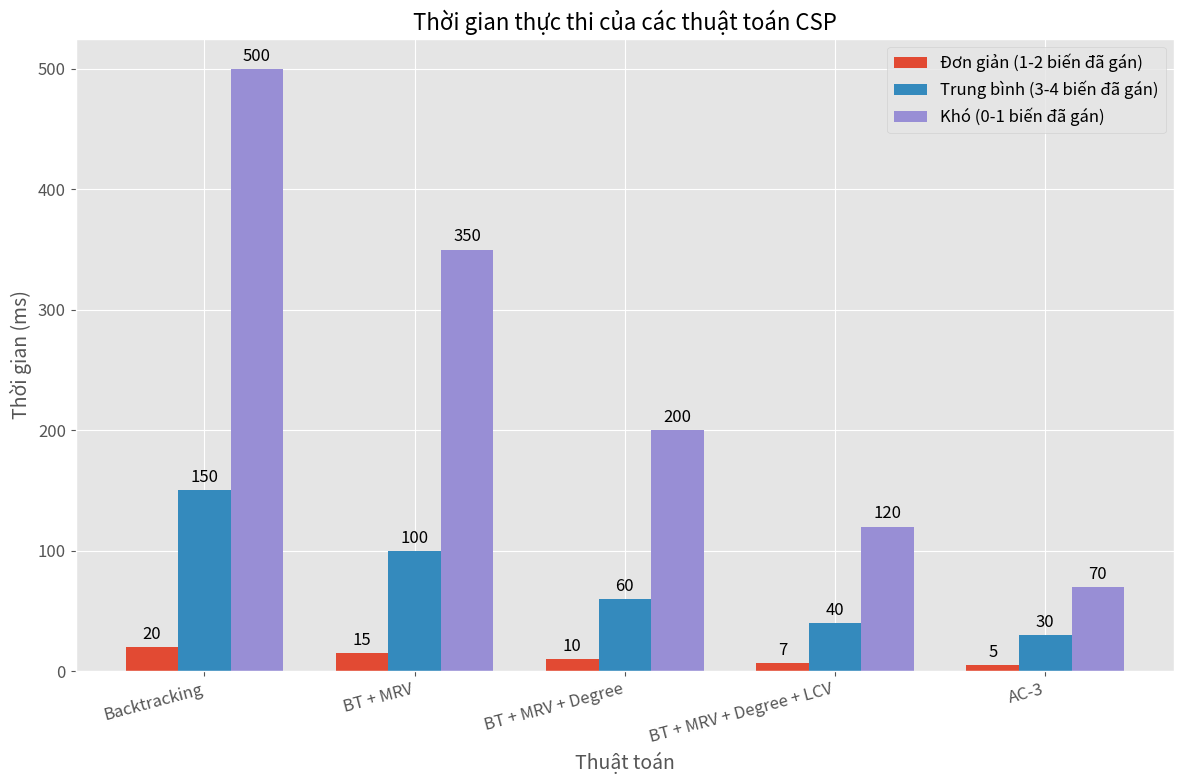
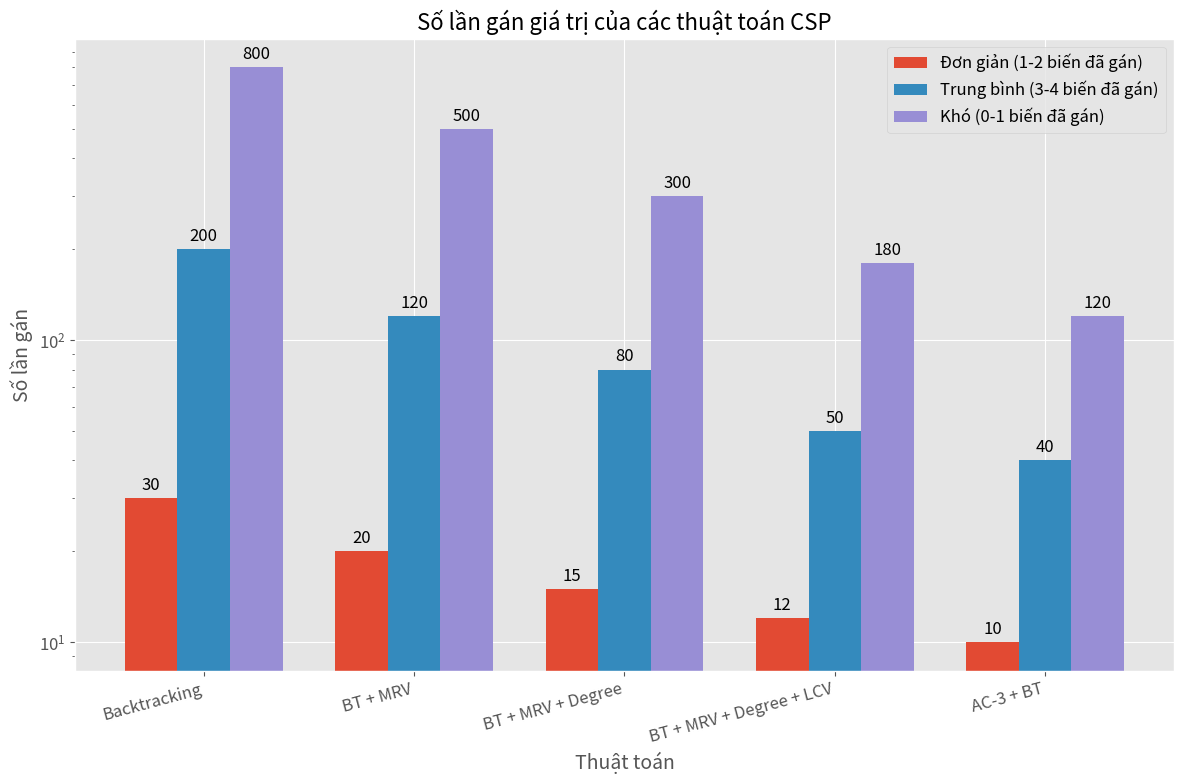
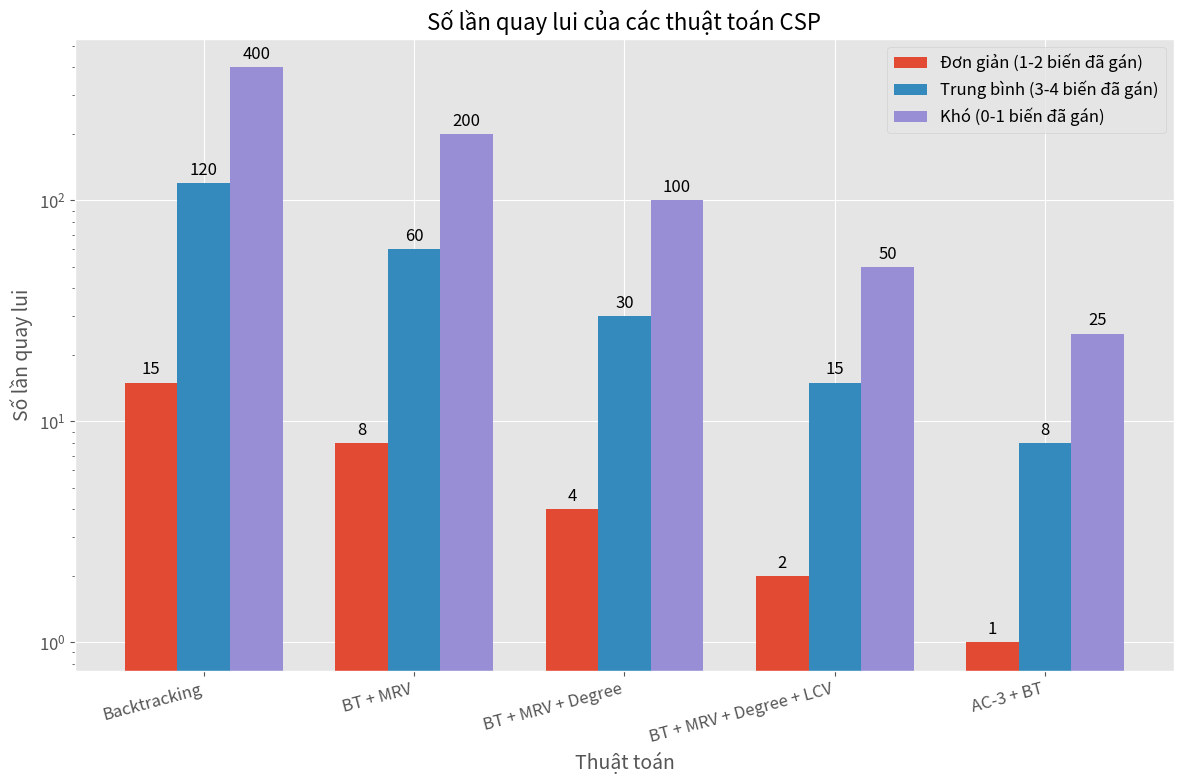
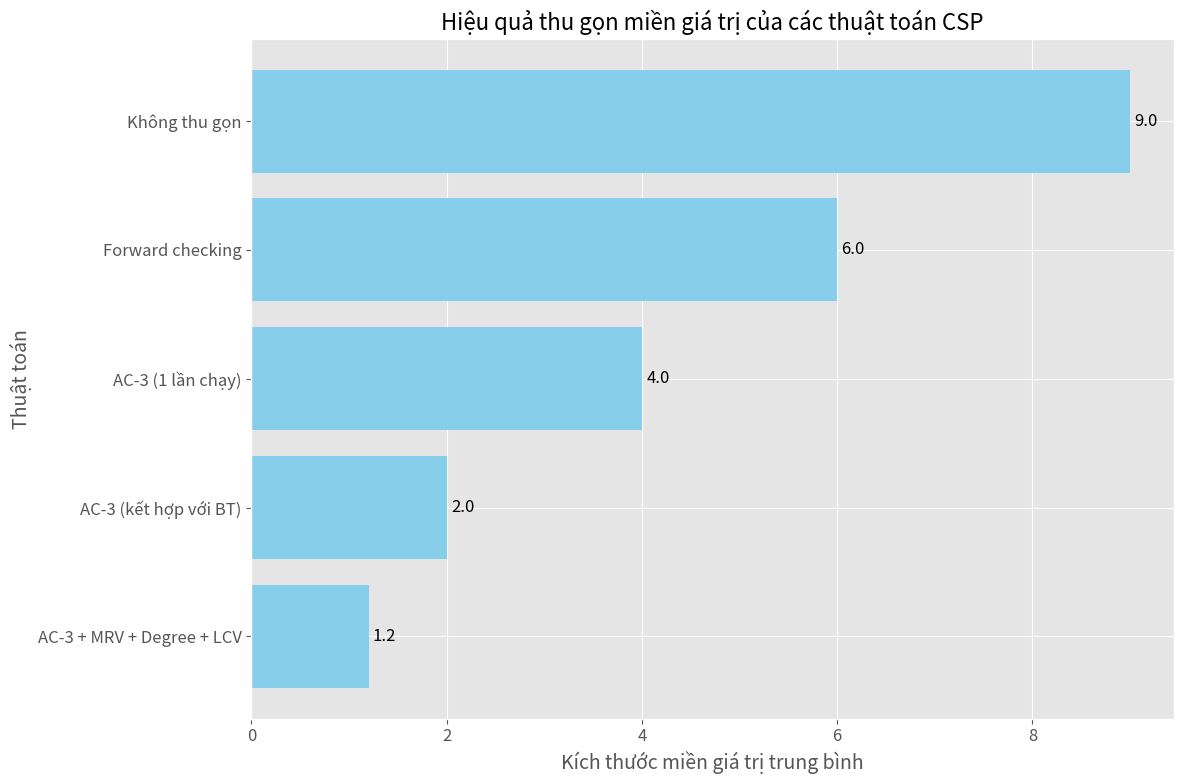
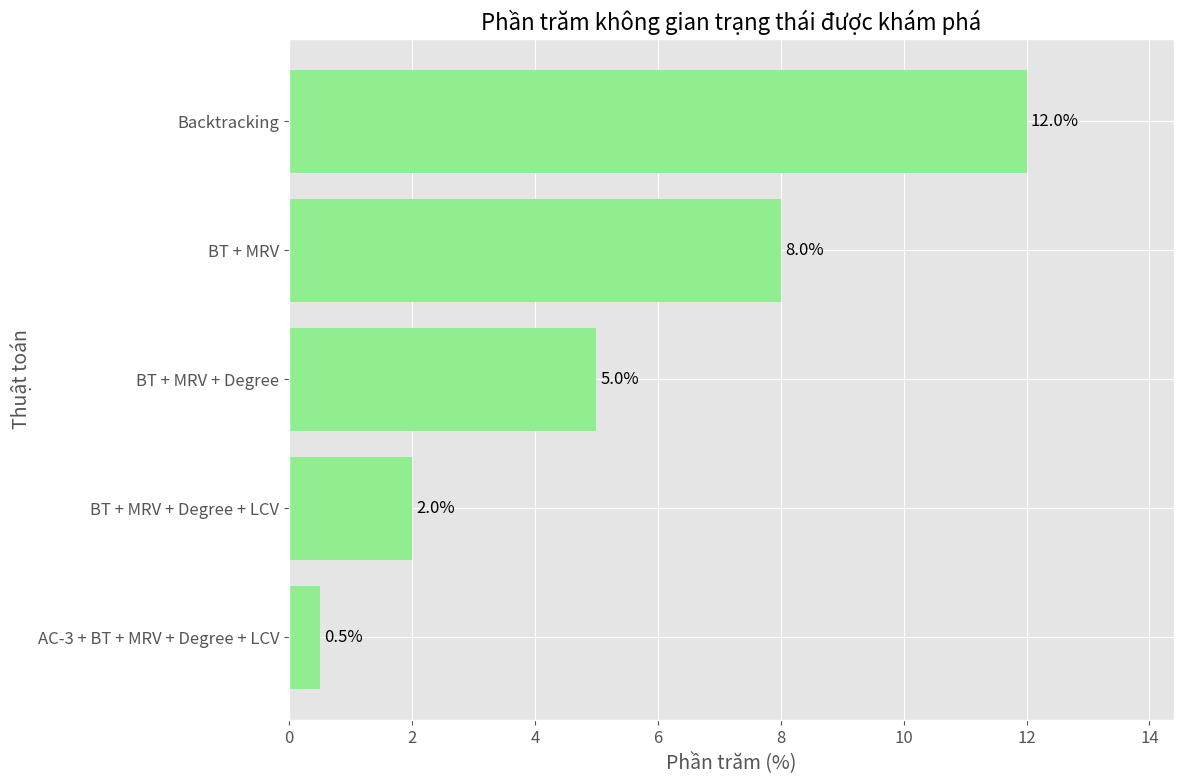
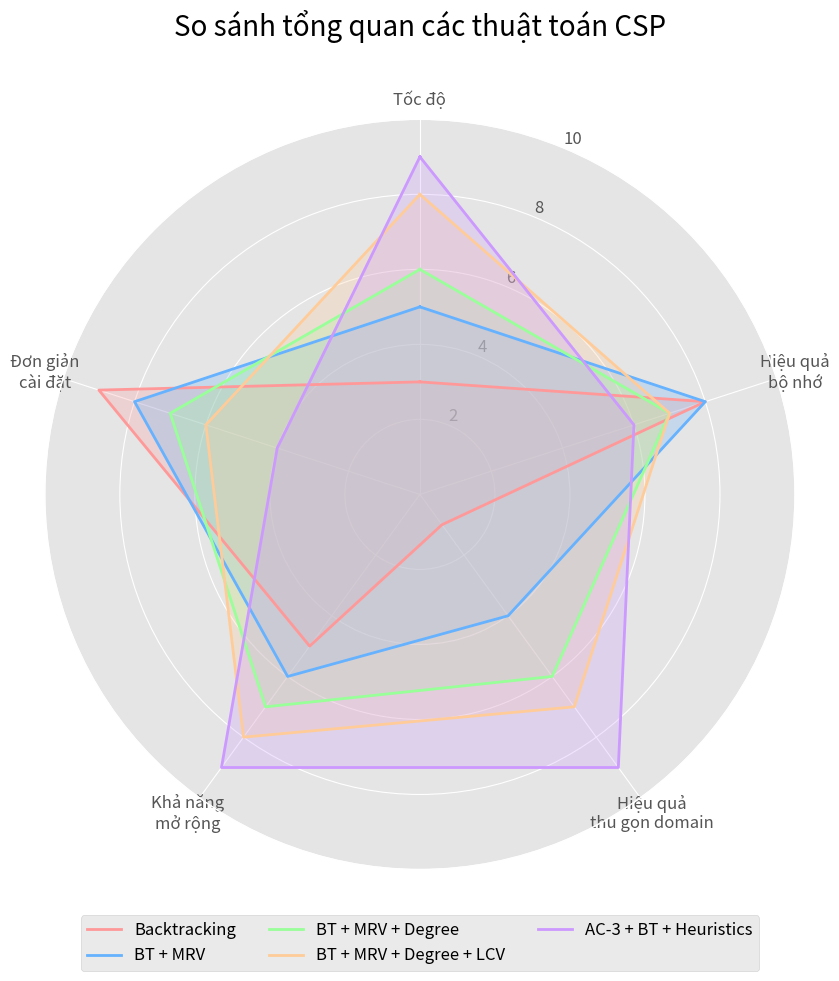

These charts were generated, in order, by the following Python code:
#!/usr/bin/env python3
"""
Script để tạo biểu đồ so sánh hiệu suất cho các thuật toán giải quyết bài toán 
ràng buộc (Constraint Satisfaction Problems - CSP) áp dụng vào 8-puzzle.
"""

import numpy as np
import matplotlib.pyplot as plt
import os

# Đảm bảo thư mục đầu ra tồn tại
os.makedirs('charts/output', exist_ok=True)

# Thiết lập style cho đồ thị
plt.style.use('ggplot')
plt.rcParams.update({
    'font.size': 12,
    'axes.titlesize': 16,
    'axes.labelsize': 14,
    'xtick.labelsize': 12,
    'ytick.labelsize': 12,
    'legend.fontsize': 12,
    'figure.titlesize': 18,
    'figure.figsize': (12, 8)
})

# ----- 1. So sánh thời gian thực thi của các thuật toán CSP -----
def plot_csp_time():
    algorithms = ['Backtracking', 'BT + MRV', 'BT + MRV + Degree', 'BT + MRV + Degree + LCV', 'AC-3']
    
    # Thời gian thực thi (ms) cho các bài toán với độ khó khác nhau
    easy_problems = np.array([20, 15, 10, 7, 5])
    medium_problems = np.array([150, 100, 60, 40, 30])
    hard_problems = np.array([500, 350, 200, 120, 70])
    
    x = np.arange(len(algorithms))
    width = 0.25
    
    fig, ax = plt.subplots()
    rects1 = ax.bar(x - width, easy_problems, width, label='Đơn giản (1-2 biến đã gán)')
    rects2 = ax.bar(x, medium_problems, width, label='Trung bình (3-4 biến đã gán)')
    rects3 = ax.bar(x + width, hard_problems, width, label='Khó (0-1 biến đã gán)')
    
    ax.set_title('Thời gian thực thi của các thuật toán CSP')
    ax.set_xlabel('Thuật toán')
    ax.set_ylabel('Thời gian (ms)')
    ax.set_xticks(x)
    ax.set_xticklabels(algorithms, rotation=15, ha='right')
    ax.legend()
    
    def autolabel(rects):
        for rect in rects:
            height = rect.get_height()
            ax.annotate(f'{int(height)}',
                        xy=(rect.get_x() + rect.get_width() / 2, height),
                        xytext=(0, 3),
                        textcoords="offset points",
                        ha='center', va='bottom')
    
    autolabel(rects1)
    autolabel(rects2)
    autolabel(rects3)
    
    fig.tight_layout()
    plt.savefig('charts/output/csp_time.png', dpi=300)
    plt.close()

# ----- 2. So sánh số lần gán giá trị (assignments) của các thuật toán CSP -----
def plot_csp_assignments():
    algorithms = ['Backtracking', 'BT + MRV', 'BT + MRV + Degree', 'BT + MRV + Degree + LCV', 'AC-3 + BT']
    
    # Số lần gán giá trị cho các bài toán với độ khó khác nhau
    easy_problems = np.array([30, 20, 15, 12, 10])
    medium_problems = np.array([200, 120, 80, 50, 40])
    hard_problems = np.array([800, 500, 300, 180, 120])
    
    x = np.arange(len(algorithms))
    width = 0.25
    
    fig, ax = plt.subplots()
    rects1 = ax.bar(x - width, easy_problems, width, label='Đơn giản (1-2 biến đã gán)')
    rects2 = ax.bar(x, medium_problems, width, label='Trung bình (3-4 biến đã gán)')
    rects3 = ax.bar(x + width, hard_problems, width, label='Khó (0-1 biến đã gán)')
    
    ax.set_title('Số lần gán giá trị của các thuật toán CSP')
    ax.set_xlabel('Thuật toán')
    ax.set_ylabel('Số lần gán')
    ax.set_yscale('log')
    ax.set_xticks(x)
    ax.set_xticklabels(algorithms, rotation=15, ha='right')
    ax.legend()
    
    def autolabel(rects):
        for rect in rects:
            height = rect.get_height()
            ax.annotate(f'{int(height)}',
                        xy=(rect.get_x() + rect.get_width() / 2, height),
                        xytext=(0, 3),
                        textcoords="offset points",
                        ha='center', va='bottom')
    
    autolabel(rects1)
    autolabel(rects2)
    autolabel(rects3)
    
    fig.tight_layout()
    plt.savefig('charts/output/csp_assignments.png', dpi=300)
    plt.close()

# ----- 3. So sánh số lần quay lui (backtracks) của các thuật toán CSP -----
def plot_csp_backtracks():
    algorithms = ['Backtracking', 'BT + MRV', 'BT + MRV + Degree', 'BT + MRV + Degree + LCV', 'AC-3 + BT']
    
    # Số lần quay lui cho các bài toán với độ khó khác nhau
    easy_problems = np.array([15, 8, 4, 2, 1])
    medium_problems = np.array([120, 60, 30, 15, 8])
    hard_problems = np.array([400, 200, 100, 50, 25])
    
    x = np.arange(len(algorithms))
    width = 0.25
    
    fig, ax = plt.subplots()
    rects1 = ax.bar(x - width, easy_problems, width, label='Đơn giản (1-2 biến đã gán)')
    rects2 = ax.bar(x, medium_problems, width, label='Trung bình (3-4 biến đã gán)')
    rects3 = ax.bar(x + width, hard_problems, width, label='Khó (0-1 biến đã gán)')
    
    ax.set_title('Số lần quay lui của các thuật toán CSP')
    ax.set_xlabel('Thuật toán')
    ax.set_ylabel('Số lần quay lui')
    ax.set_yscale('log')
    ax.set_xticks(x)
    ax.set_xticklabels(algorithms, rotation=15, ha='right')
    ax.legend()
    
    def autolabel(rects):
        for rect in rects:
            height = rect.get_height()
            ax.annotate(f'{int(height)}',
                        xy=(rect.get_x() + rect.get_width() / 2, height),
                        xytext=(0, 3),
                        textcoords="offset points",
                        ha='center', va='bottom')
    
    autolabel(rects1)
    autolabel(rects2)
    autolabel(rects3)
    
    fig.tight_layout()
    plt.savefig('charts/output/csp_backtracks.png', dpi=300)
    plt.close()

# ----- 4. So sánh tốc độ thu gọn miền giá trị của AC-3 -----
def plot_csp_domain_reduction():
    # Kích thước miền giá trị trung bình sau khi chạy thuật toán
    # Ban đầu mỗi biến có 9 giá trị khả thi (tất cả vị trí trên lưới 3x3)
    domain_sizes = {
        'Không thu gọn': 9,
        'Forward checking': 6,
        'AC-3 (1 lần chạy)': 4,
        'AC-3 (kết hợp với BT)': 2,
        'AC-3 + MRV + Degree + LCV': 1.2
    }
    
    algorithms = list(domain_sizes.keys())
    sizes = list(domain_sizes.values())
    
    fig, ax = plt.subplots()
    bars = ax.barh(algorithms, sizes, color='skyblue')
    
    ax.set_title('Hiệu quả thu gọn miền giá trị của các thuật toán CSP')
    ax.set_xlabel('Kích thước miền giá trị trung bình')
    ax.set_ylabel('Thuật toán')
    ax.invert_yaxis()  # Hiển thị theo thứ tự từ trên xuống
    
    # Thêm nhãn giá trị
    for bar in bars:
        width = bar.get_width()
        ax.annotate(f'{width:.1f}',
                    xy=(width, bar.get_y() + bar.get_height()/2),
                    xytext=(3, 0),
                    textcoords="offset points",
                    ha='left', va='center')
    
    fig.tight_layout()
    plt.savefig('charts/output/csp_domain_reduction.png', dpi=300)
    plt.close()

# ----- 5. So sánh tỷ lệ khám phá không gian trạng thái của các thuật toán CSP -----
def plot_csp_space_exploration():
    # Tỷ lệ phần trăm không gian trạng thái được khám phá
    # (Giả định không gian trạng thái ban đầu có 9! = 362,880 trạng thái có thể)
    exploration_data = {
        'Backtracking': 12,  # 12% không gian trạng thái
        'BT + MRV': 8,
        'BT + MRV + Degree': 5,
        'BT + MRV + Degree + LCV': 2,
        'AC-3 + BT + MRV + Degree + LCV': 0.5  # Chỉ 0.5% không gian trạng thái
    }
    
    algorithms = list(exploration_data.keys())
    percentages = list(exploration_data.values())
    
    fig, ax = plt.subplots()
    bars = ax.barh(algorithms, percentages, color='lightgreen')
    
    ax.set_title('Phần trăm không gian trạng thái được khám phá')
    ax.set_xlabel('Phần trăm (%)')
    ax.set_ylabel('Thuật toán')
    ax.set_xlim(0, max(percentages) * 1.2)  # Thêm không gian cho nhãn
    ax.invert_yaxis()  # Hiển thị theo thứ tự từ trên xuống
    
    # Thêm nhãn giá trị
    for bar in bars:
        width = bar.get_width()
        ax.annotate(f'{width:.1f}%',
                    xy=(width, bar.get_y() + bar.get_height()/2),
                    xytext=(3, 0),
                    textcoords="offset points",
                    ha='left', va='center')
    
    fig.tight_layout()
    plt.savefig('charts/output/csp_space_exploration.png', dpi=300)
    plt.close()

# ----- 6. So sánh radar chart tổng quan các thuật toán CSP -----
def plot_csp_radar():
    algorithms = ['Backtracking', 'BT + MRV', 'BT + MRV + Degree', 'BT + MRV + Degree + LCV', 'AC-3 + BT + Heuristics']
    
    # Các tiêu chí đánh giá (thang điểm 1-10)
    # [Tốc độ, Hiệu quả bộ nhớ, Hiệu quả thu gọn miền giá trị, Khả năng mở rộng, Đơn giản cài đặt]
    backtracking = [3, 8, 1, 5, 9]
    bt_mrv = [5, 8, 4, 6, 8]
    bt_mrv_degree = [6, 7, 6, 7, 7]
    bt_mrv_degree_lcv = [8, 7, 7, 8, 6]
    ac3_bt_all = [9, 6, 9, 9, 4]
    
    # Labels cho các tiêu chí
    categories = ['Tốc độ', 'Hiệu quả\nbộ nhớ', 'Hiệu quả\nthu gọn domain', 
                  'Khả năng\nmở rộng', 'Đơn giản\ncài đặt']
    
    # Số lượng tiêu chí
    N = len(categories)
    
    # Góc của mỗi trục
    angles = [n / float(N) * 2 * np.pi for n in range(N)]
    angles += angles[:1]  # Khép kín đồ thị
    
    # Dữ liệu cho từng thuật toán
    data = [backtracking, bt_mrv, bt_mrv_degree, bt_mrv_degree_lcv, ac3_bt_all]
    for i in range(len(data)):
        data[i] = data[i] + data[i][:1]  # Khép kín dữ liệu
    
    # Tạo hình và các trục
    fig, ax = plt.subplots(figsize=(10, 10), subplot_kw=dict(polar=True))
    
    # Màu sắc cho từng thuật toán
    colors = ['#FF9999', '#66B2FF', '#99FF99', '#FFCC99', '#CC99FF']
    
    # Vẽ các đường biểu diễn cho từng thuật toán
    for i, alg in enumerate(algorithms):
        ax.plot(angles, data[i], color=colors[i], linewidth=2, linestyle='solid', label=alg)
        ax.fill(angles, data[i], color=colors[i], alpha=0.25)
    
    # Thiết lập các thuộc tính của đồ thị
    ax.set_theta_offset(np.pi / 2)  # Bắt đầu từ đỉnh
    ax.set_theta_direction(-1)  # Theo chiều kim đồng hồ
    
    # Đặt nhãn cho các trục
    ax.set_xticks(angles[:-1])
    ax.set_xticklabels(categories)
    
    # Đặt nhãn cho các đường đồng tâm (1-10)
    ax.set_yticks(np.arange(2, 11, 2))
    ax.set_ylim(0, 10)
    
    # Thêm tiêu đề và chú thích
    plt.title('So sánh tổng quan các thuật toán CSP', size=20, y=1.1)
    plt.legend(loc='upper center', bbox_to_anchor=(0.5, -0.05), ncol=3)
    
    plt.tight_layout()
    plt.savefig('charts/output/csp_radar.png', dpi=300, bbox_inches='tight')
    plt.close()

if __name__ == "__main__":
    # Tạo tất cả các biểu đồ
    plot_csp_time()
    plot_csp_assignments()
    plot_csp_backtracks()
    plot_csp_domain_reduction()
    plot_csp_space_exploration()
    plot_csp_radar()
    
    print("Đã tạo các biểu đồ CSP trong thư mục charts/output/") 
